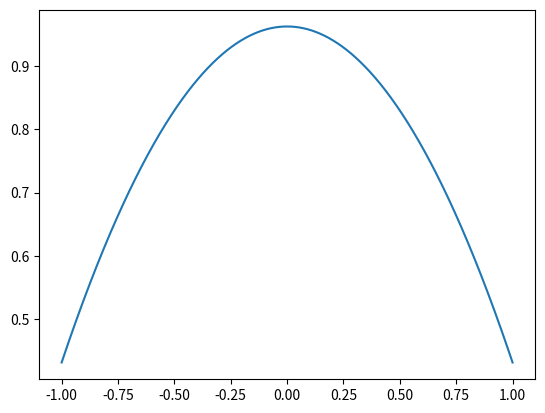
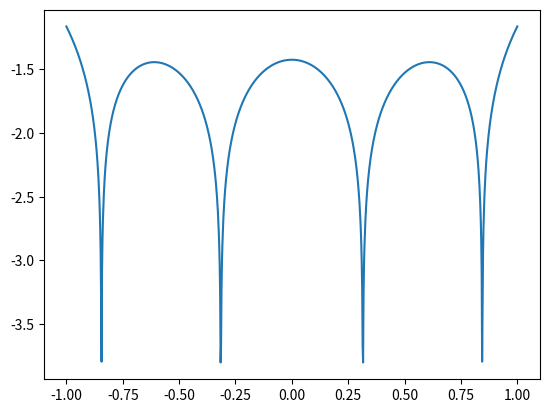
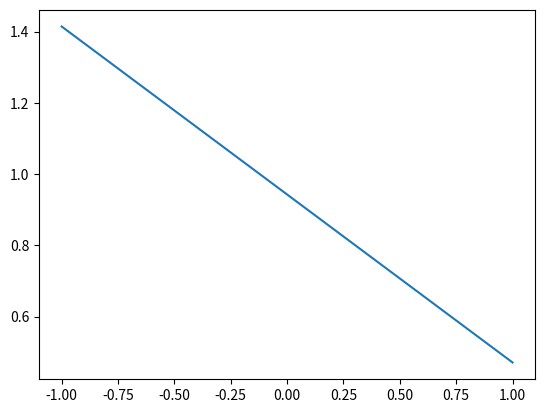
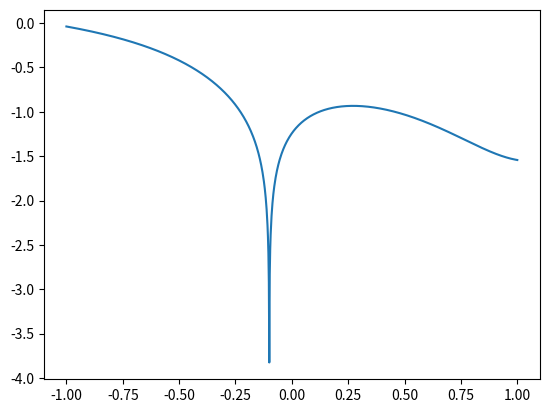

These figures' Python source, in order:
import numpy as np
import numpy.linalg as la
import matplotlib.pyplot as plt
import math
from scipy.integrate import quad as quad

def driver():

#  function you want to approximate
    #f = lambda x: math.exp(x)
    f= lambda x: 1/(1+x**2)
# Interval of interest
    a = -1
    b = 1
# weight function
    w =  lambda x: 1
    w2 = lambda x: 1/np.sqrt(1-x**2)
# order of approximation
    n = 2

#  Number of points you want to sample in [a,b]
    N = 1000
    xeval = np.linspace(a,b,N+1)
    
    pval = np.zeros(N+1)
    for kk in range(N+1):
      pval[kk] = eval_legendre_expansion(f,a,b,w,n,xeval[kk])

    ''' create vector with exact values'''
    fex = np.zeros(N+1)
    for kk in range(N+1):
        fex[kk] = f(xeval[kk])

    plt.figure();
    plt.plot(xeval,pval);
    plt.show()

    plt.figure();
    err = abs(pval-fex)
    plt.plot(xeval,np.log10(err)); 
    plt.show()
    
    pval = np.zeros(N+1)
    for kk in range(N+1):
      pval[kk] = eval_cheby_expansion(f,a,b,w2,n,xeval[kk])

    ''' create vector with exact values'''
    fex = np.zeros(N+1)
    for kk in range(N+1):
        fex[kk] = f(xeval[kk])

    plt.figure();
    plt.plot(xeval,pval);
    plt.show()

    plt.figure();
    err = abs(pval-fex)
    plt.plot(xeval,np.log10(err)); 
    plt.show()




def eval_legendre_expansion(f,a,b,w,n,x):

#   This subroutine evaluates the Legendre expansion

#  Evaluate all the Legendre polynomials at x that are needed
# by calling your code from prelab
  p = eval_legendre(n, x)
  # initialize the sum to 0
  pval = 0.0
  for j in range(0,n+1):
      # make a function handle for evaluating phi_j(x)
      phi_j = lambda x: eval_legendre(j, x)[j]
      func1 = lambda x: phi_j(x)*f(x)*w(x)
      func2 =lambda x: phi_j(x)**2*w(x)
      # use the quad function from scipy to evaluate coeffs
      funcj,err=quad(func1,a,b)
      norm,err=quad(func2,a,b)
      aj=funcj/norm
      # accumulate into pval
      pval = pval+aj*p[j]

  return pval

def eval_cheby_expansion(f,a,b,w,n,x):

#   This subroutine evaluates the Chebyshev expansion

#  Evaluate all the cheby polynomials at x that are needed
# by calling your code from prelab
  p = eval_cheby(n, x)
  # initialize the sum to 0
  pval = 0.0
  for j in range(0,n+1):
      # make a function handle for evaluating phi_j(x)
      phi_j = lambda x: eval_cheby(j, x)[j]
      func1 = lambda x: phi_j(x)*f(x)*w(x)
      func2 =lambda x: phi_j(x)**2*w(x)
      # use the quad function from scipy to evaluate coeffs
      funcj,err=quad(func1,a,b)
      norm,err=quad(func2,a,b)
      aj=funcj/norm
      # accumulate into pval
      pval = pval+aj*p[j]

  return pval

def eval_legendre(N,x):
    phi=np.zeros(N+1)
    phi[0]=1;
    if N>0:
        phi[1]=x;
    if N>1:
        for i in range(2,N+1):
            phi[i]=1/(i)*((2*(i-1)+1)*x*phi[i-1]-(i-1)*phi[i-2])
    return phi

def eval_cheby(n,x):
    T=np.zeros(n+1)
    T[0]=1;
    if n>0:
        T[1]=x;
    if n>1:
        for i in range(2,n+1):
            T[i]=2*(i-1)*T[i-1]-T[i-2]
    return T

if __name__ == '__main__':
  # run the drivers only if this is called from the command line
  driver()
